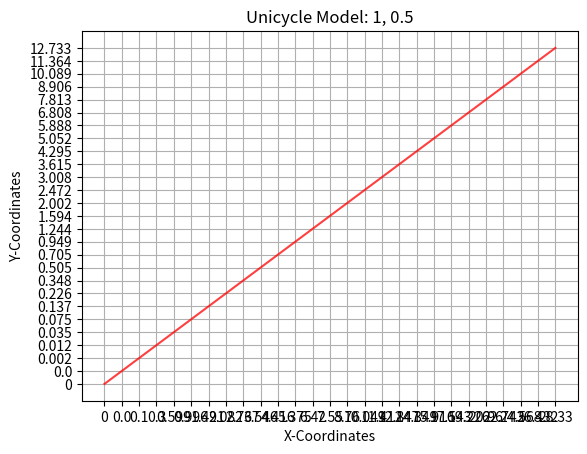

Reproduce this figure in Python.
"""Week I Assignment
Simulate the trajectory of a robot approximated using a unicycle model given the
following start states, dt, velocity commands and timesteps
State = (x, y, theta);
Velocity = (v, w) 
1. Start=(0, 0, 0); dt=0.1; vel=(1, 0.5); timesteps: 25
2. Start=(0, 0, 1.57); dt=0.2; vel=(0.5, 1); timesteps: 10
3. Start(0, 0, 0.77); dt=0.05; vel=(5, 4); timestep: 50
Upload the completed python file and the figures of the three sub parts in classroom
"""
import numpy as np
import matplotlib.pyplot as plt
import math

class Unicycle:
    def __init__(self, x: float, y: float, theta: float, dt: float):
        self.x = x
        self.y = y
        self.theta = theta
        self.dt = dt

        # Store the points of the trajectory to plot
        self.x_points = [self.x]
        self.y_points = [self.y]

    def step(self, v: float, w: float, n: int):
        """
        Write the Kinematics model here
        Expectation:
            1. Given v, w and the current state self.x, self.y, self.theta
                and control commands (v, w) for n timesteps, i.e. n * dt seconds,
                return the final pose (x, y, theta) after this time.
            2. Append all intermediate points into the self.x_points, self.y_points list
                for plotting the trajectory.
        Args:
            v (float): linear velocity
            w (float): angular velocity
            n (int)  : timesteps
        Return:
            x, y, theta (float): final pose 
        """
        start = np.array([0,0,0])
        theta = start[2]
        x = 0.0
        y = 0.0

        for i in range(0, n+1):
            x = x + (v/w)*math.sin(w*0.1*i)
            y = y + (v/w) - (v/w)*math.cos(w*0.1*i)
            theta = theta + w
            self.x_points.append(round(x,3)),
            self.y_points.append(round(y,3)),
        
        print(self.x_points)
        print(self.y_points)

        return x, y, theta

    def plot(self, v: float, w: float):
        """Function that plots the intermeditate trajectory of the Robot"""
        plt.title(f"Unicycle Model: {v}, {w}")
        plt.xlabel("X-Coordinates")
        plt.ylabel("Y-Coordinates")
        plt.plot(self.x_points, self.y_points, color="red", alpha=0.75)
        plt.grid()

        # If you want to view the plot uncomment plt.show() and comment out plt.savefig()
        plt.show()
        # If you want to save the file, uncomment plt.savefig() and comment out plt.show()
        # plt.savefig(f"Unicycle_{v}_{w}.png")

if __name__ == "__main__":
    print("Unicycle Model Assignment")

    robotModel = Unicycle("0", "0", "0", "0.1")
    robotModel.step(1, 0.5, 25)
    robotModel.plot(1, 0.5)

    
    # make an object of the robot and plot various trajectories
# robotModel = Unicycle()
# robotModel = Unicycle("0", "0", "0", "0.1")
# robotModel.step()
# robotModel.plot()